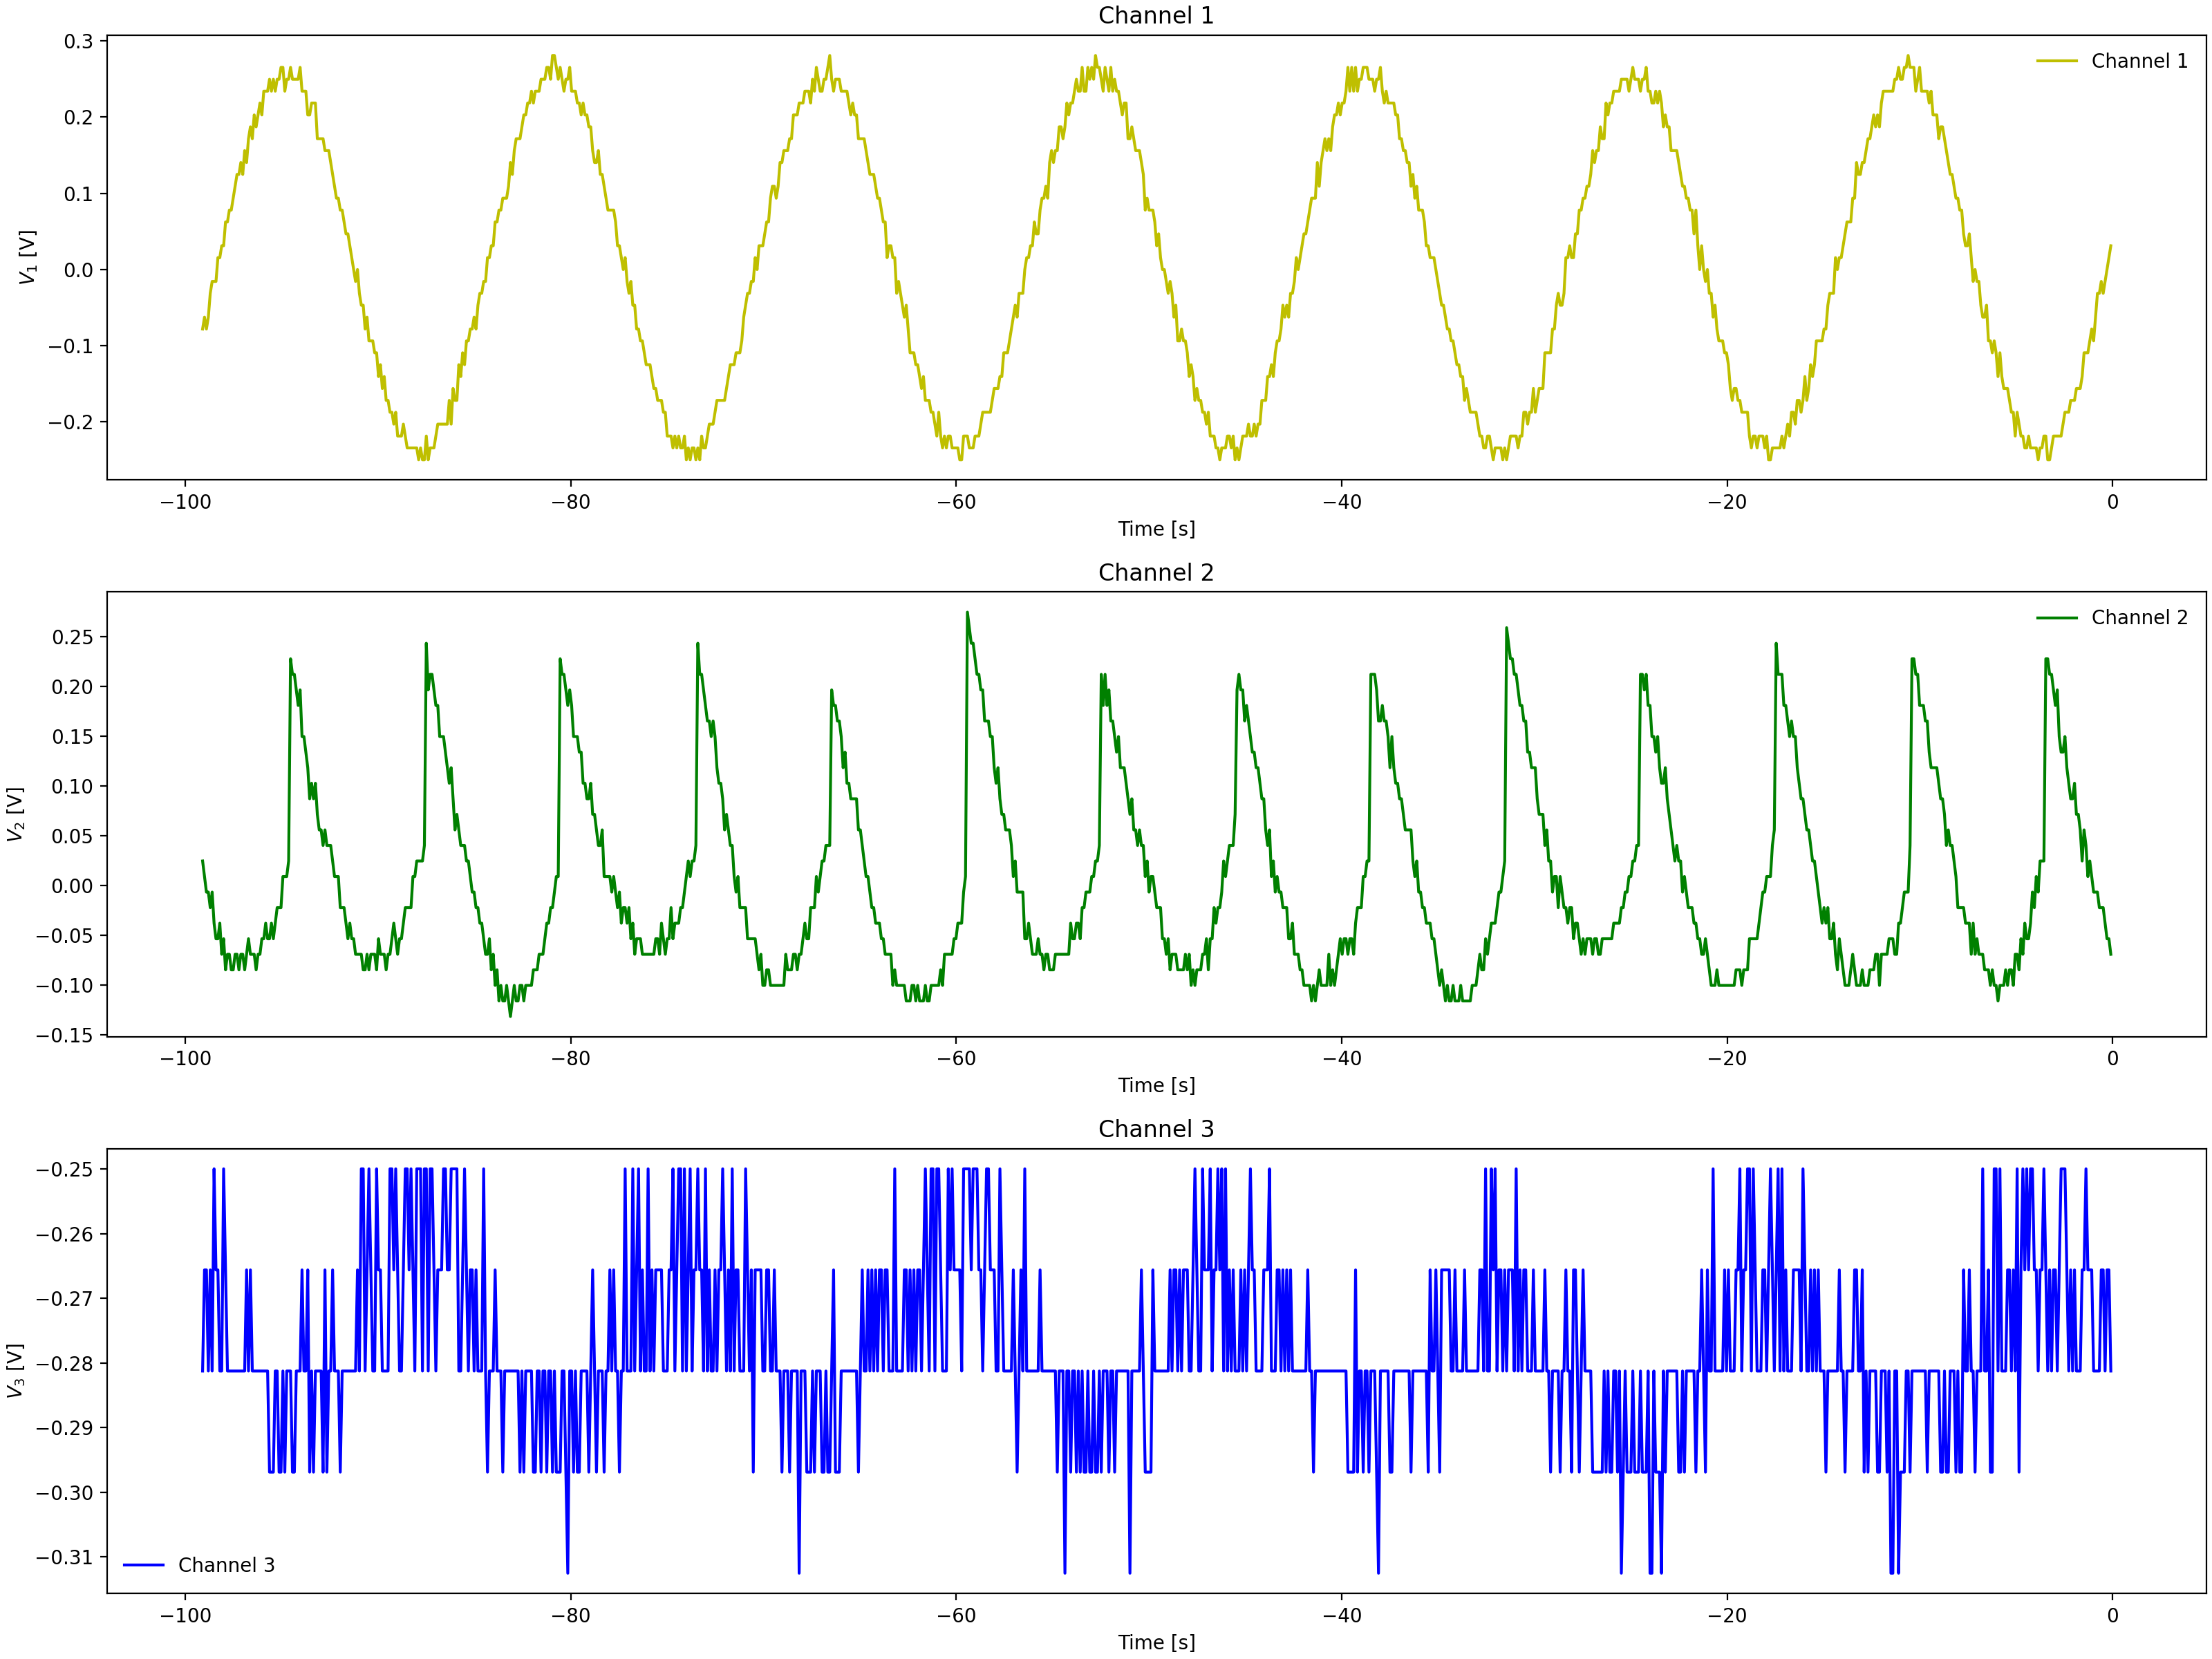

Source data for this figure (header and first rows):
Channel 1 Time, Channel 1 Voltage, Channel 2 Time, Channel 2 Voltage, Channel 3 Time, Channel 3 Voltage
-0.0992, 0.01537, -0.0992, -0.05337, -0.0992, -0.2812
-0.1984, 0.031, -0.1984, -0.05337, -0.1984, -0.2812
-0.2976, -0.01588, -0.2976, -0.05337, -0.2976, -0.2812
-0.3968, 0.01537, -0.3968, -0.05337, -0.3968, -0.2812
-0.496, -0.00025, -0.496, -0.03775, -0.496, -0.2812
-0.5952, -0.0315, -0.5952, -0.02212, -0.5952, -0.2812
-0.6944, -0.04713, -0.6944, -0.02212, -0.6944, -0.2812
-0.7936, -0.04713, -0.7936, -0.02212, -0.7936, -0.2656
-0.8928, -0.06275, -0.8928, -0.02212, -0.8928, -0.2812
-0.992, -0.07838, -0.992, -0.0065, -0.992, -0.2812
-1.091, -0.094, -1.091, -0.02212, -1.091, -0.2812
-1.19, -0.094, -1.19, 0.009125, -1.19, -0.25
-1.29, -0.094, -1.29, 0.02475, -1.29, -0.2656
-1.389, -0.1096, -1.389, 0.04038, -1.389, -0.25
-1.488, -0.1096, -1.488, 0.02475, -1.488, -0.2812
-1.587, -0.1409, -1.587, 0.04038, -1.587, -0.2812
-1.686, -0.1565, -1.686, 0.04038, -1.686, -0.2812
-1.786, -0.1565, -1.786, 0.07162, -1.786, -0.2812
-1.885, -0.1409, -1.885, 0.08725, -1.885, -0.2656
-1.984, -0.1721, -1.984, 0.1029, -1.984, -0.2812
-2.083, -0.1878, -2.083, 0.1029, -2.083, -0.2812
-2.182, -0.1878, -2.182, 0.1185, -2.182, -0.2812
-2.282, -0.1878, -2.282, 0.1185, -2.282, -0.2656
-2.381, -0.1878, -2.381, 0.1497, -2.381, -0.2812
-2.48, -0.2034, -2.48, 0.1185, -2.48, -0.2656
-2.579, -0.2034, -2.579, 0.1654, -2.579, -0.2656
-2.678, -0.2034, -2.678, 0.1654, -2.678, -0.2812
-2.778, -0.2034, -2.778, 0.1654, -2.778, -0.2656
-2.877, -0.219, -2.877, 0.1966, -2.877, -0.25
-2.976, -0.2346, -2.976, 0.1966, -2.976, -0.2812
-3.075, -0.219, -3.075, 0.2122, -3.075, -0.25
-3.174, -0.2346, -3.174, 0.1966, -3.174, -0.2812
-3.274, -0.219, -3.274, 0.2122, -3.274, -0.2812
-3.373, -0.2502, -3.373, 0.2279, -3.373, -0.2812
-3.472, -0.2346, -3.472, 0.04038, -3.472, -0.25
-3.571, -0.2346, -3.571, 0.04038, -3.571, -0.2656
-3.67, -0.2346, -3.67, 0.04038, -3.67, -0.25
-3.77, -0.2502, -3.77, 0.02475, -3.77, -0.2812
-3.869, -0.2502, -3.869, 0.009125, -3.869, -0.2656
-3.968, -0.2502, -3.968, -0.02212, -3.968, -0.25
-4.067, -0.219, -4.067, -0.02212, -4.067, -0.2812
-4.166, -0.2346, -4.166, -0.02212, -4.166, -0.2812
-4.266, -0.2346, -4.266, -0.02212, -4.266, -0.2656
-4.365, -0.219, -4.365, -0.05337, -4.365, -0.25
-4.464, -0.2346, -4.464, -0.03775, -4.464, -0.2812
-4.563, -0.2346, -4.563, -0.069, -4.563, -0.2812
-4.662, -0.219, -4.662, -0.05337, -4.662, -0.2812
-4.762, -0.2034, -4.762, -0.069, -4.762, -0.2656
-4.861, -0.219, -4.861, -0.05337, -4.861, -0.2812
-4.96, -0.2034, -4.96, -0.069, -4.96, -0.2812
-5.059, -0.2034, -5.059, -0.069, -5.059, -0.2656
-5.158, -0.2034, -5.158, -0.05337, -5.158, -0.2812
-5.258, -0.1721, -5.258, -0.069, -5.258, -0.2812
-5.357, -0.1721, -5.357, -0.08463, -5.357, -0.2812
-5.456, -0.1565, -5.456, -0.08463, -5.456, -0.2656
-5.555, -0.1721, -5.555, -0.08463, -5.555, -0.2812
-5.654, -0.1565, -5.654, -0.08463, -5.654, -0.2812
-5.754, -0.1409, -5.754, -0.1003, -5.754, -0.2656
-5.853, -0.1409, -5.853, -0.1003, -5.853, -0.2812
-5.952, -0.1096, -5.952, -0.069, -5.952, -0.2812
... 939 more rows
